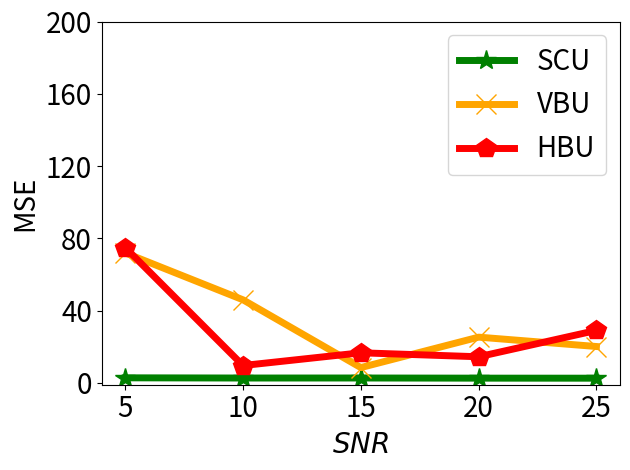

Python code for this plot:


import numpy as np
import matplotlib.pyplot as plt

epsilon = 3
beta = 1 / epsilon


x=[1, 2, 3, 4, 5]
# validation_for_plt =[97,95.8600, 94.9400, 93.5400, 93.2400]
# attack_for_plt=[0, 0.3524, 0, 0.1762, 0.1762]
# basic_for_plt=[99.8, 99.8, 99.8, 99.8, 99.8]

labels = ['5', '10', '15', '20', '25']
#unl_org_0=[28.59, 28.59, 28.59, 28.59, 28.59]
unl_org = [2.7909, 2.7087, 2.7082, 2.6308, 2.6083]

unl_hess_r = [74.9007, 9.6105, 16.6510, 14.4512, 29.0367]
unl_vbu = [71.9451, 45.9706, 8.4615, 25.311, 20.1302]

unl_ss_w = [2.7983, 2.6868, 2.7025, 2.6176, 2.5964]
#unl_ss_wo = [6.04, 21.44, 31.33, 42.16, 45.34]



plt.figure()
l_w=5
m_s=15
#plt.figure(figsize=(8, 5.3))
#plt.plot(x, unl_fr, color='blue', marker='^', label='Retrain',linewidth=l_w, markersize=m_s)
plt.plot(x, unl_ss_w, color='g',  marker='*',  label='SCU',linewidth=l_w, markersize=m_s)
#plt.plot(x, unl_ss_wo, color='palegreen',  marker='1',  label='MCFU$_{w/o}$',linewidth=l_w, markersize=m_s)

plt.plot(x, unl_vbu, color='orange',  marker='x',  label='VBU',linewidth=l_w,  markersize=m_s)

plt.plot(x, unl_hess_r, color='r',  marker='p',  label='HBU',linewidth=l_w, markersize=m_s)


#plt.plot(x, unl_vibu, color='silver',  marker='d',  label='VIBU',linewidth=4,  markersize=10)

# plt.plot(x, y_sa03, color='r',  marker='2',  label='AAAI21 A_acc, pr=0.3',linewidth=3, markersize=8)
# plt.plot(x, y_sa05, color='darkblue',  marker='4',  label='AAAI21 A_acc, pr=0.5',linewidth=3, markersize=8)
# plt.plot(x, y_ma03, color='darkviolet',  marker='3',  label='FedMC A_acc, pr=0.3',linewidth=3, markersize=8)
# plt.plot(x, y_ma05, color='cyan',  marker='p',  label='FedMC A_acc, pr=0.5',linewidth=3, markersize=8)


# plt.grid()
leg = plt.legend(fancybox=True, shadow=True)
# plt.xlabel('Malicious Client Ratio (%)' ,fontsize=16)
plt.ylabel('MSE' ,fontsize=20)
my_y_ticks = np.arange(0, 201, 40)
plt.yticks(my_y_ticks, fontsize=20)
plt.xlabel('$\it{SNR}$', fontsize=20)

plt.xticks(x, labels, fontsize=20)
# plt.title('CIFAR10 IID')
plt.legend(loc='best', fontsize=20)
plt.tight_layout()
#plt.title("MNIST")
plt.rcParams['figure.figsize'] = (2.0, 1)
plt.rcParams['image.interpolation'] = 'nearest'
plt.rcParams['figure.subplot.left'] = 0.11
plt.rcParams['figure.subplot.bottom'] = 0.08
plt.rcParams['figure.subplot.right'] = 0.977
plt.rcParams['figure.subplot.top'] = 0.969
plt.savefig('cifar_mse_clean_snr_rician_curve.png', dpi=200)
plt.show()